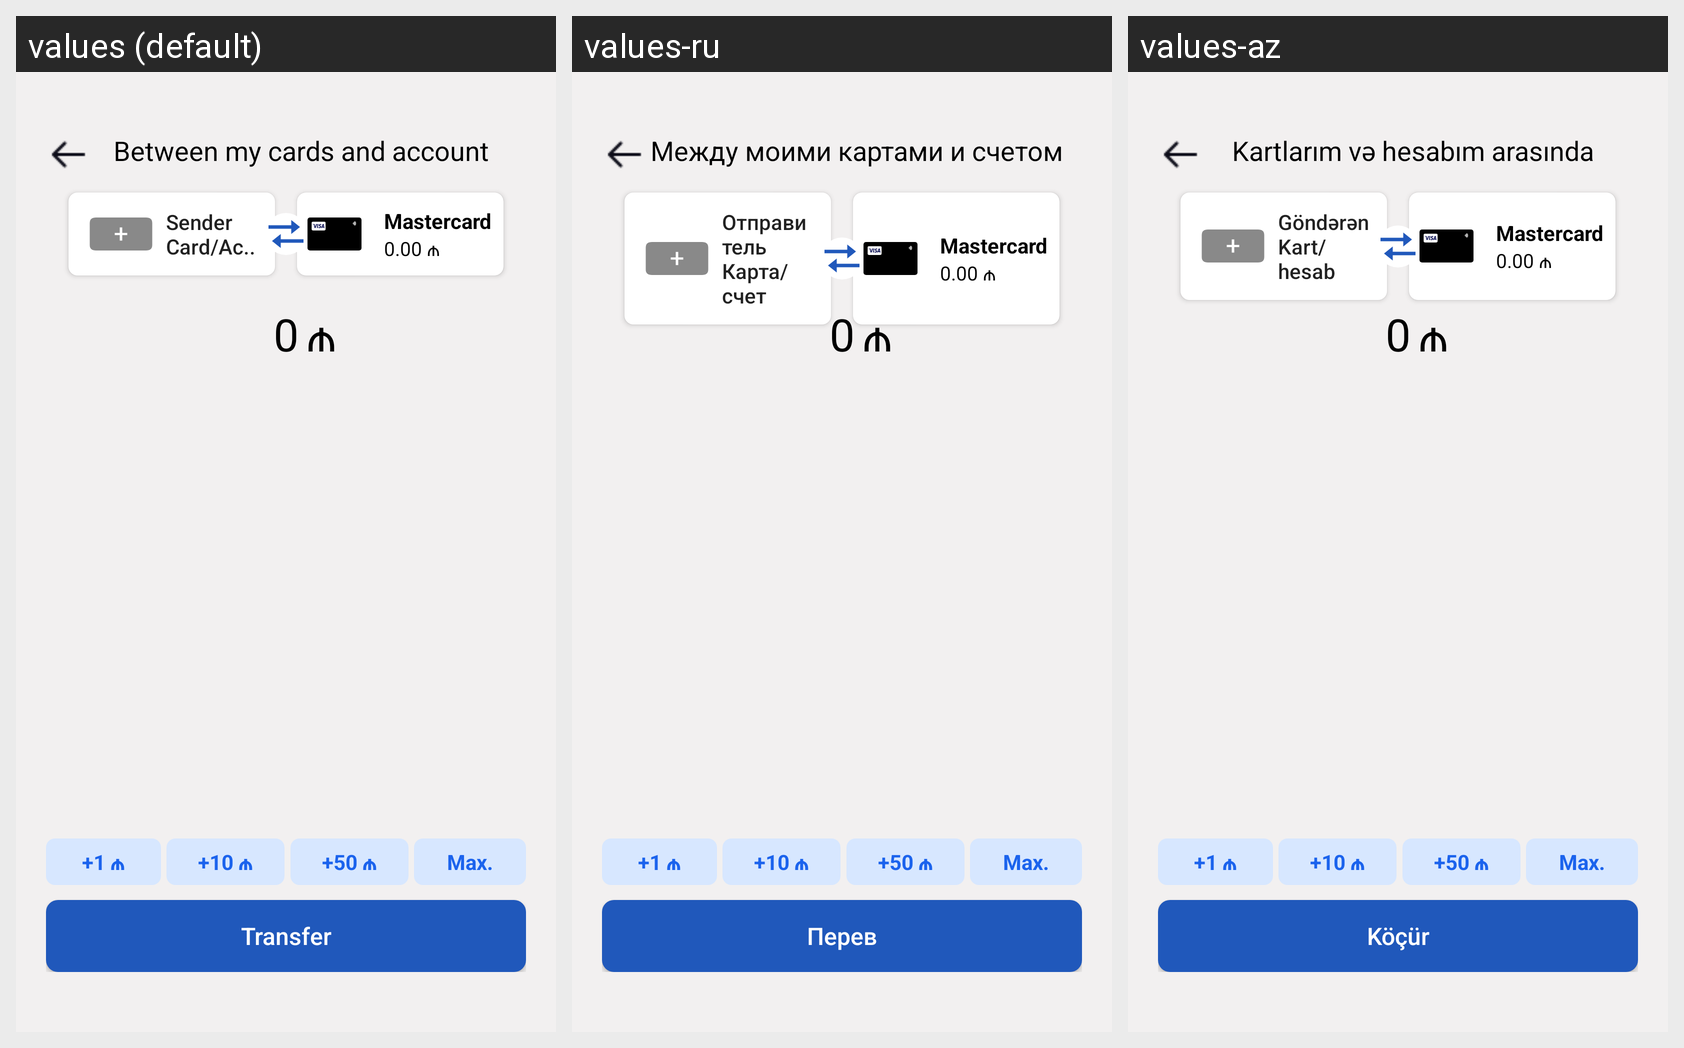

For this localized Android screen grid, give each drawn string resource with its value in every locale shown.
Android screen res/layout/fragment_top_up.xml rendered under 3 locales, left to right: values (default), values-ru, values-az. Device: Nexus 5 (rendered at 1080×1920; each locale shown at half size, 540×960, under a caption strip naming it); theme Theme.ABBMobile.
Strings drawn on this screen, with the default value and each locale's value (text and hints the layout hard-codes, and strings that could not be matched under every locale, appear in the picture but are not listed):

between_my_cards_and_account
  values: Between my cards and account
  values-ru: Между моими картами и счетом
  values-az: Kartlarım və hesabım arasında

sender_ncard_ac
  values: Sender 
      Card/Ac..
  values-ru: Отправитель 
      Карта/счет
  values-az: Göndərən 
      Kart/hesab

transfer
  values: Transfer
  values-ru: Перев
  values-az: Köçür
